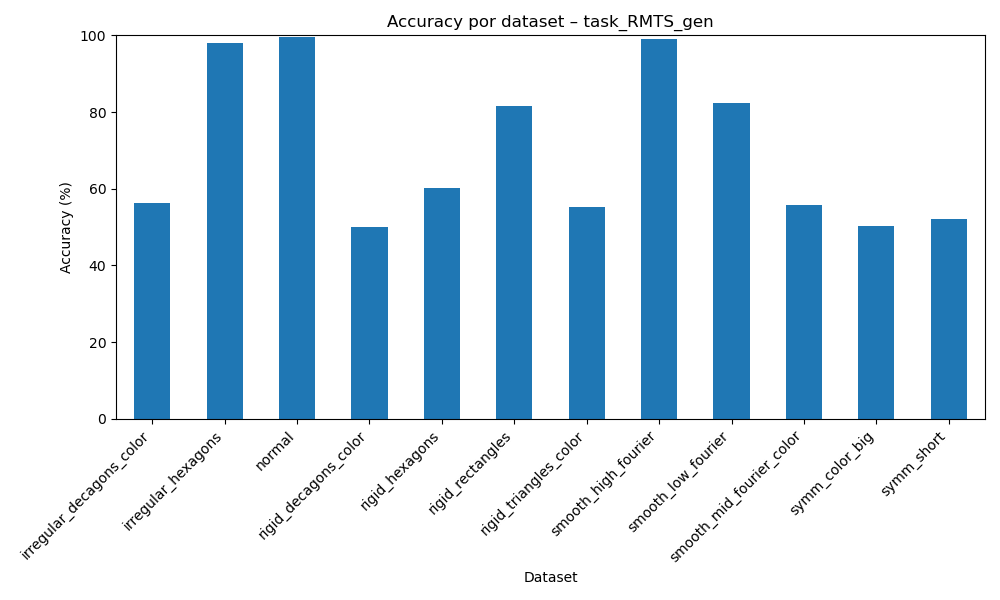

The table this chart was drawn from, first rows:
dataset, accuracy
irregular_decagons_color, 56.37
irregular_hexagons, 97.92
normal, 99.57
rigid_decagons_color, 50.09
rigid_hexagons, 60.27
rigid_rectangles, 81.45
rigid_triangles_color, 55.32
smooth_high_fourier, 99.09
smooth_low_fourier, 82.46
smooth_mid_fourier_color, 55.65
symm_color_big, 50.37
symm_short, 52.16
